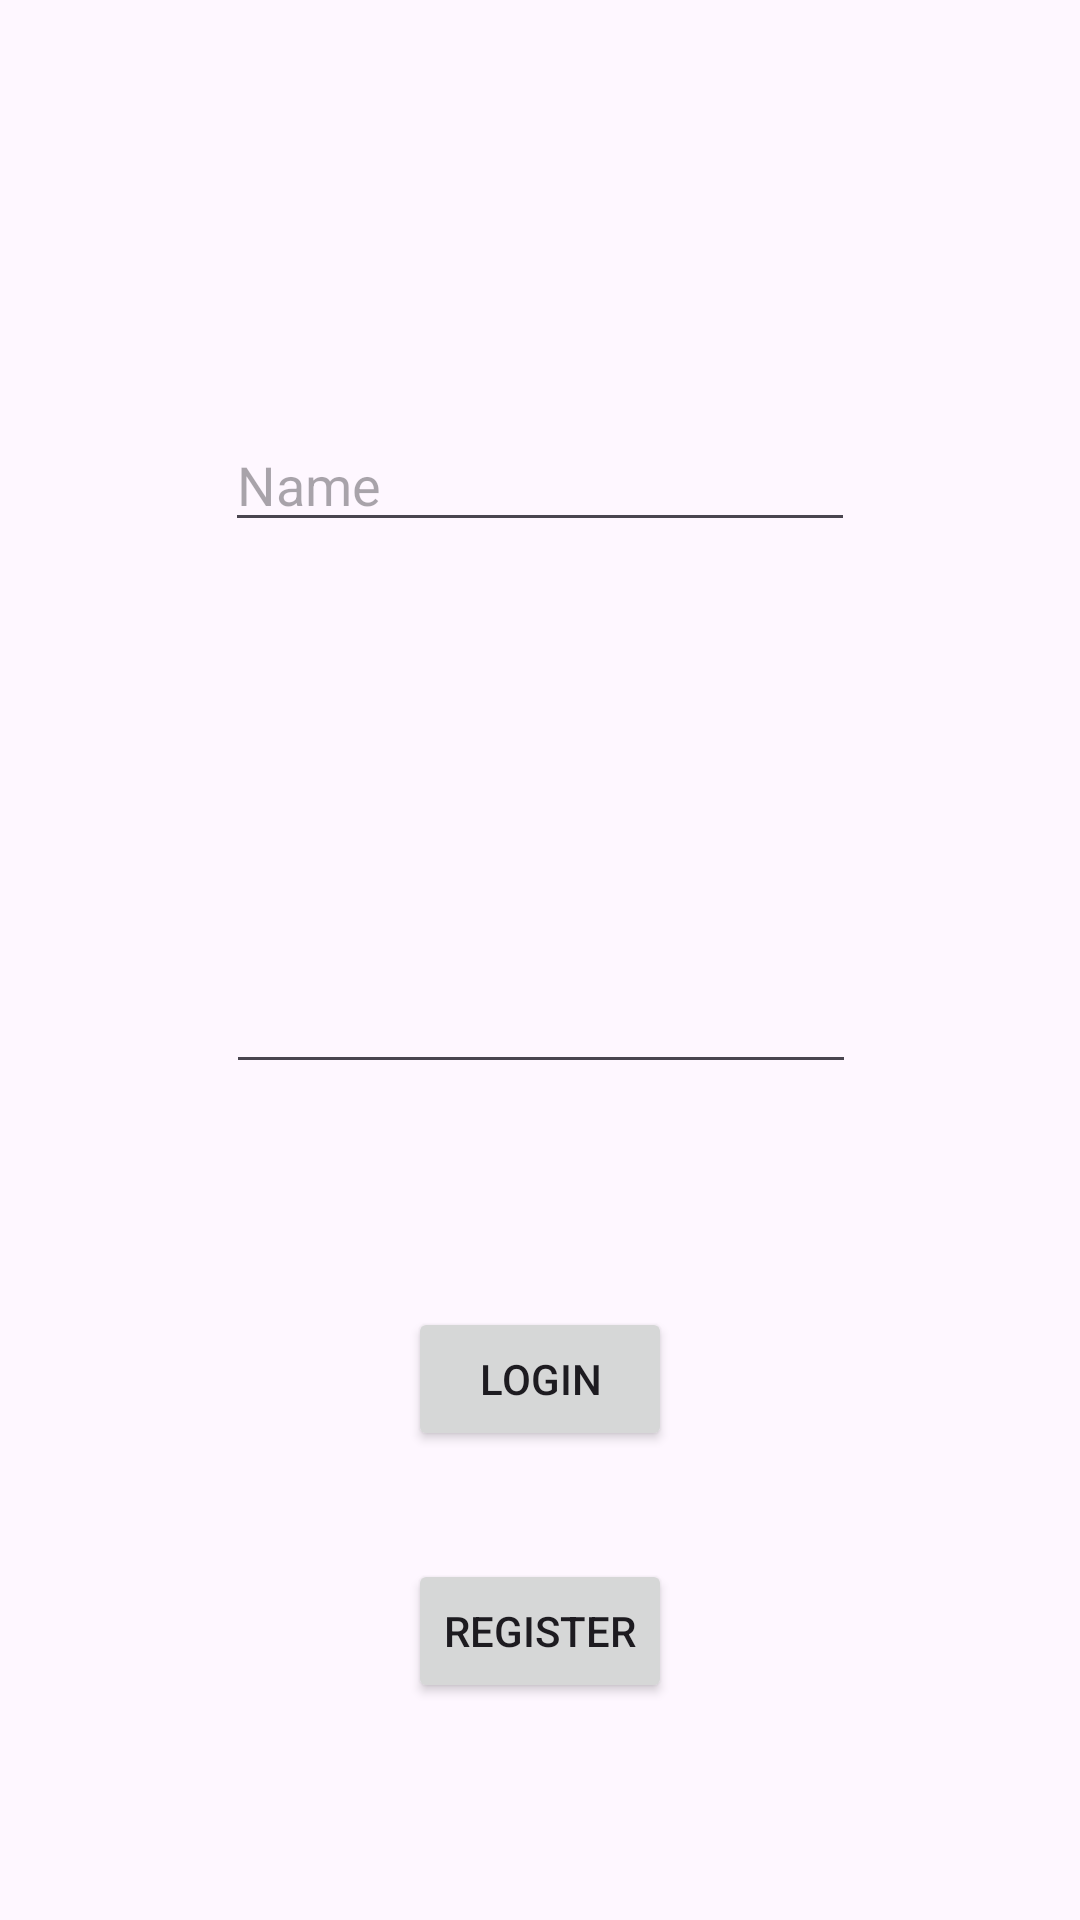

Produce the Android XML layout that renders to this screen, including the resource entries it uses.
<!-- AndroidManifest.xml: application theme Theme.BargainBuddy -->
<!-- res/layout/activity_login.xml -->
<?xml version="1.0" encoding="utf-8"?>
<androidx.constraintlayout.widget.ConstraintLayout xmlns:android="http://schemas.android.com/apk/res/android"
    xmlns:app="http://schemas.android.com/apk/res-auto"
    xmlns:tools="http://schemas.android.com/tools"
    android:layout_width="match_parent"
    android:layout_height="match_parent"
    tools:context=".login">

    <EditText
        android:id="@+id/etName"
        android:layout_width="wrap_content"
        android:layout_height="wrap_content"
        android:ems="10"
        android:inputType="text"
        android:hint="Name"
        app:layout_constraintBottom_toTopOf="@+id/etPassword"
        app:layout_constraintEnd_toEndOf="parent"
        app:layout_constraintStart_toStartOf="parent"
        app:layout_constraintTop_toTopOf="parent" />

    <EditText
        android:id="@+id/etPassword"
        android:layout_width="wrap_content"
        android:layout_height="wrap_content"
        android:layout_marginTop="320dp"
        android:ems="10"
        android:inputType="textPassword"
        app:layout_constraintEnd_toEndOf="parent"
        app:layout_constraintHorizontal_bias="0.502"
        app:layout_constraintStart_toStartOf="parent"
        app:layout_constraintTop_toTopOf="parent" />

    <Button
        android:id="@+id/btLogin"
        android:layout_width="wrap_content"
        android:layout_height="wrap_content"
        android:text="login"
        app:layout_constraintBottom_toBottomOf="parent"
        app:layout_constraintEnd_toEndOf="parent"
        app:layout_constraintStart_toStartOf="parent"
        app:layout_constraintTop_toTopOf="parent"
        app:layout_constraintVertical_bias="0.736" />

    <Button
        android:id="@+id/btRegister"
        android:layout_width="wrap_content"
        android:layout_height="wrap_content"
        android:text="register"
        app:layout_constraintBottom_toBottomOf="parent"
        app:layout_constraintEnd_toEndOf="parent"
        app:layout_constraintStart_toStartOf="parent"
        app:layout_constraintTop_toBottomOf="@+id/btLogin"
        app:layout_constraintVertical_bias="0.333" />
</androidx.constraintlayout.widget.ConstraintLayout>
<!-- resources referenced by this layout -->
<resources>
  <style name="Theme.BargainBuddy" parent="Base.Theme.BargainBuddy" />
  <style name="Base.Theme.BargainBuddy" parent="Theme.Material3.DayNight.NoActionBar">
          
          
      </style>
</resources>
